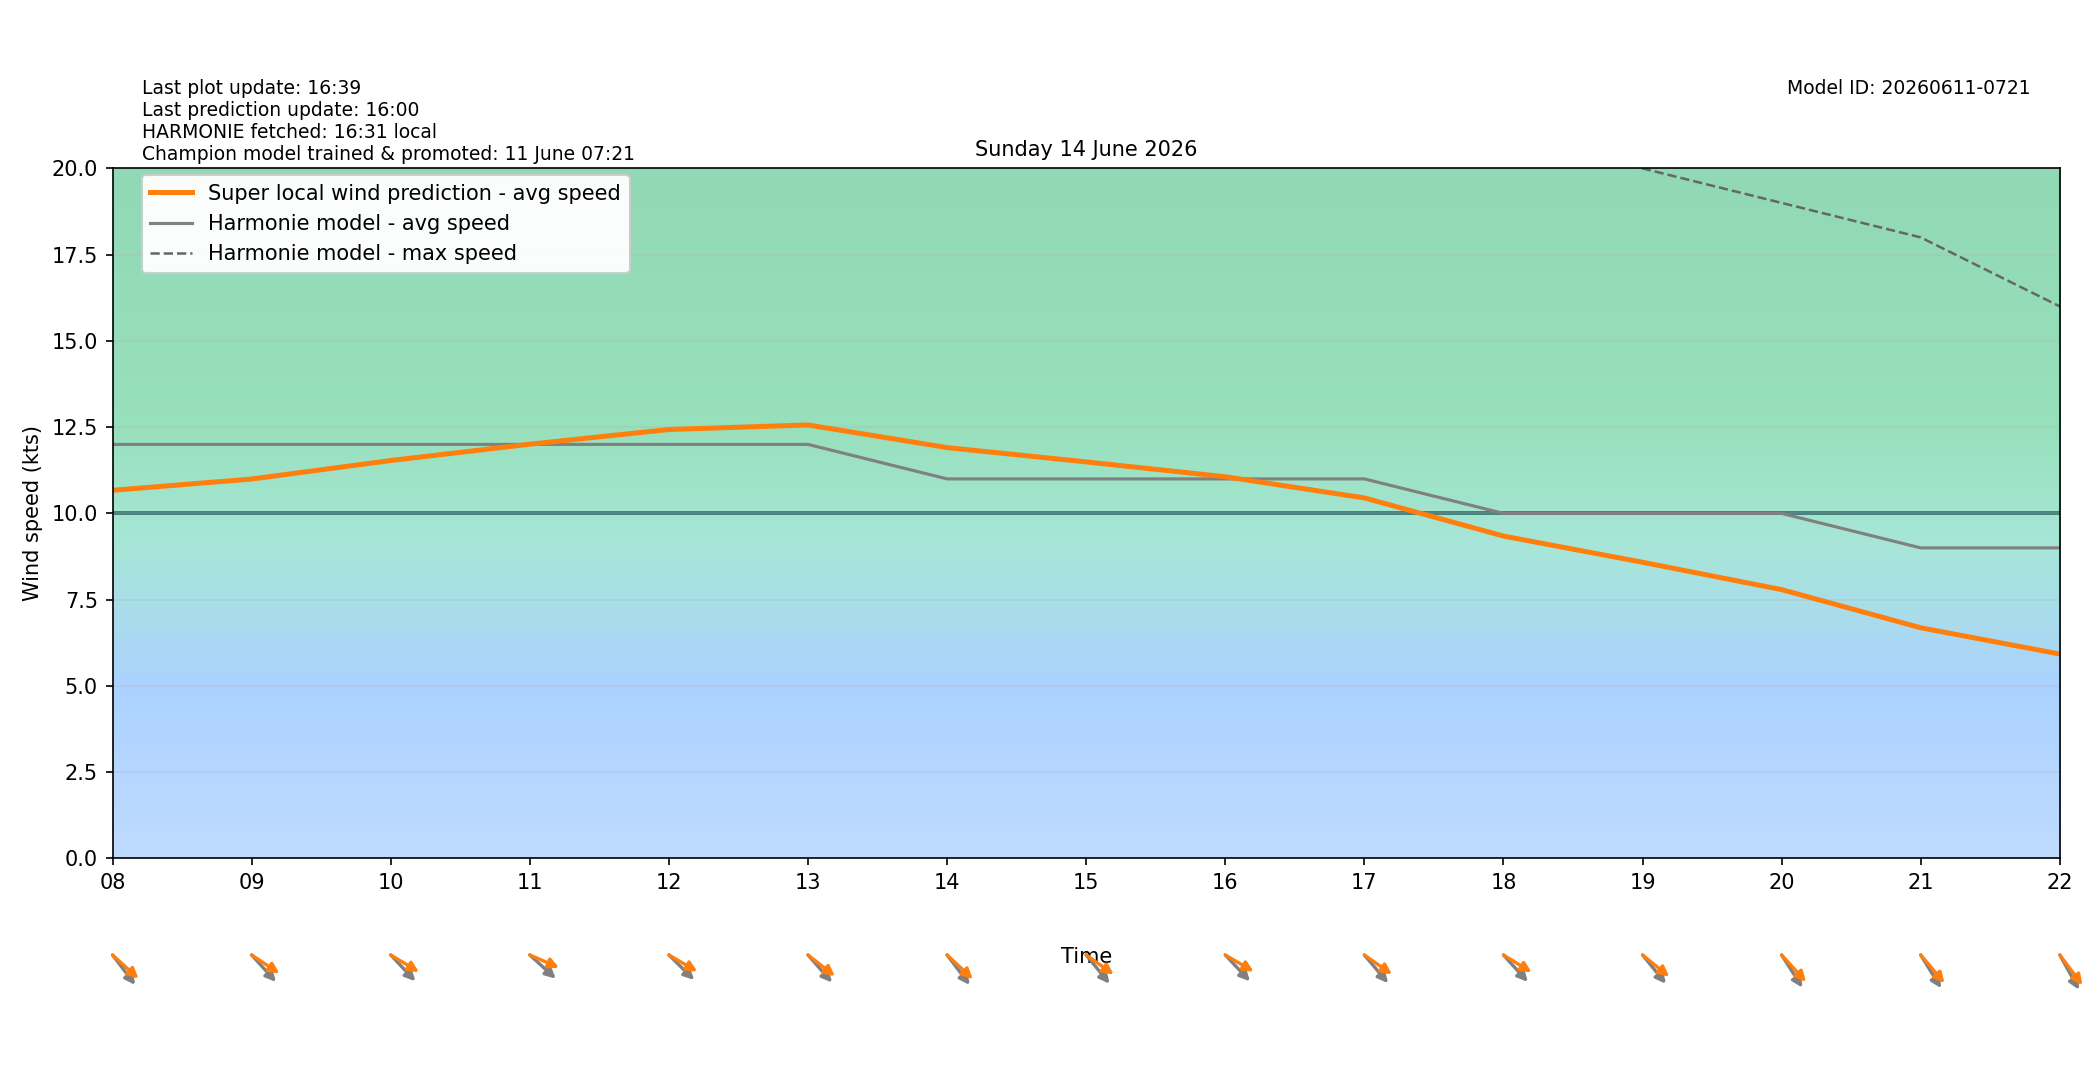

Data behind this chart, as committed beside it:
target_time_utc, target_time_local, hour_utc, hour_local, forecast_wind_speed, forecast_wind_min, forecast_wind_max, lstm_pred_wind_speed, delta_speed_lstm_minus_forecast, forecast_wind_dir_deg, lstm_pred_wind_dir_deg, delta_dir_lstm_minus_forecast
2026-06-13T22:00:00Z, 2026-06-14T00:00:00+0200, 22, 00, 9.0, 9.0, 17.0, 6.474, -2.526, 273.0, 274.2, 1.159
2026-06-13T23:00:00Z, 2026-06-14T01:00:00+0200, 23, 01, 10.0, 10.0, 18.0, 7.047, -2.953, 276.0, 272.2, -3.801
2026-06-14T00:00:00Z, 2026-06-14T02:00:00+0200, 00, 02, 10.0, 10.0, 23.0, 7.994, -2.006, 306.0, 302, -4.041
2026-06-14T01:00:00Z, 2026-06-14T03:00:00+0200, 01, 03, 16.0, 16.0, 28.0, 12.57, -3.429, 311.0, 307.7, -3.274
2026-06-14T02:00:00Z, 2026-06-14T04:00:00+0200, 02, 04, 12.0, 12.0, 28.0, 10.23, -1.773, 303.0, 296.8, -6.228
2026-06-14T03:00:00Z, 2026-06-14T05:00:00+0200, 03, 05, 11.0, 11.0, 25.0, 9.436, -1.564, 313.0, 303.9, -9.059
2026-06-14T04:00:00Z, 2026-06-14T06:00:00+0200, 04, 06, 13.0, 13.0, 23.0, 10.31, -2.688, 315.0, 305.1, -9.885
2026-06-14T05:00:00Z, 2026-06-14T07:00:00+0200, 05, 07, 12.0, 12.0, 22.0, 9.875, -2.125, 313.0, 303.6, -9.384
2026-06-14T06:00:00Z, 2026-06-14T08:00:00+0200, 06, 08, 12.0, 12.0, 23.0, 10.67, -1.331, 312.0, 301.9, -10.15
2026-06-14T07:00:00Z, 2026-06-14T09:00:00+0200, 07, 09, 12.0, 12.0, 22.0, 11, -1.003, 307.0, 294.4, -12.58
2026-06-14T08:00:00Z, 2026-06-14T10:00:00+0200, 08, 10, 12.0, 12.0, 22.0, 11.53, -0.4673, 306.0, 292.4, -13.62
2026-06-14T09:00:00Z, 2026-06-14T11:00:00+0200, 09, 11, 12.0, 12.0, 22.0, 12.01, 0.006046, 302.0, 286.6, -15.43
2026-06-14T10:00:00Z, 2026-06-14T12:00:00+0200, 10, 12, 12.0, 12.0, 23.0, 12.43, 0.4317, 304.0, 291.7, -12.26
2026-06-14T11:00:00Z, 2026-06-14T13:00:00+0200, 11, 13, 12.0, 12.0, 23.0, 12.56, 0.5634, 308.0, 298.2, -9.758
2026-06-14T12:00:00Z, 2026-06-14T14:00:00+0200, 12, 14, 11.0, 11.0, 23.0, 11.91, 0.9076, 312.0, 302.7, -9.334
2026-06-14T13:00:00Z, 2026-06-14T15:00:00+0200, 13, 15, 11.0, 11.0, 22.0, 11.49, 0.493, 310.0, 295.9, -14.13
2026-06-14T14:00:00Z, 2026-06-14T16:00:00+0200, 14, 16, 11.0, 11.0, 22.0, 11.06, 0.06174, 306.0, 291.8, -14.19
2026-06-14T15:00:00Z, 2026-06-14T17:00:00+0200, 15, 17, 11.0, 11.0, 21.0, 10.45, -0.551, 309.0, 295.6, -13.4
2026-06-14T16:00:00Z, 2026-06-14T18:00:00+0200, 16, 18, 10.0, 10.0, 21.0, 9.343, -0.6568, 307.0, 292.8, -14.16
2026-06-14T17:00:00Z, 2026-06-14T19:00:00+0200, 17, 19, 10.0, 10.0, 20.0, 8.583, -1.417, 310.0, 299.1, -10.94
2026-06-14T18:00:00Z, 2026-06-14T20:00:00+0200, 18, 20, 10.0, 10.0, 19.0, 7.79, -2.21, 317.0, 307, -10.05
2026-06-14T19:00:00Z, 2026-06-14T21:00:00+0200, 19, 21, 9.0, 9.0, 18.0, 6.684, -2.316, 318.0, 309, -8.994
2026-06-14T20:00:00Z, 2026-06-14T22:00:00+0200, 20, 22, 9.0, 9.0, 16.0, 5.923, -3.077, 321.0, 312.3, -8.69
2026-06-14T21:00:00Z, 2026-06-14T23:00:00+0200, 21, 23, 8.0, 8.0, 16.0, 5.326, -2.674, 318.0, 309.2, -8.762
